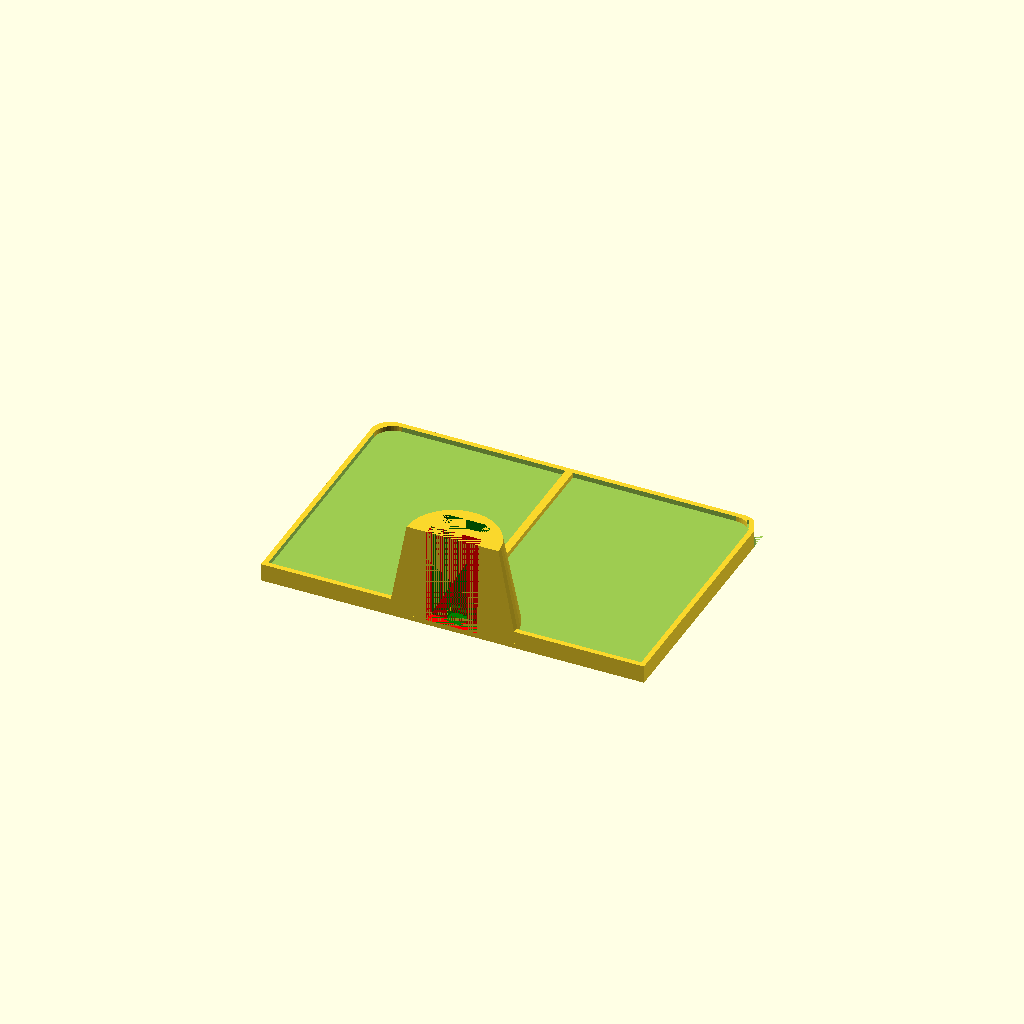
Cell 1: the model at its default parameters.
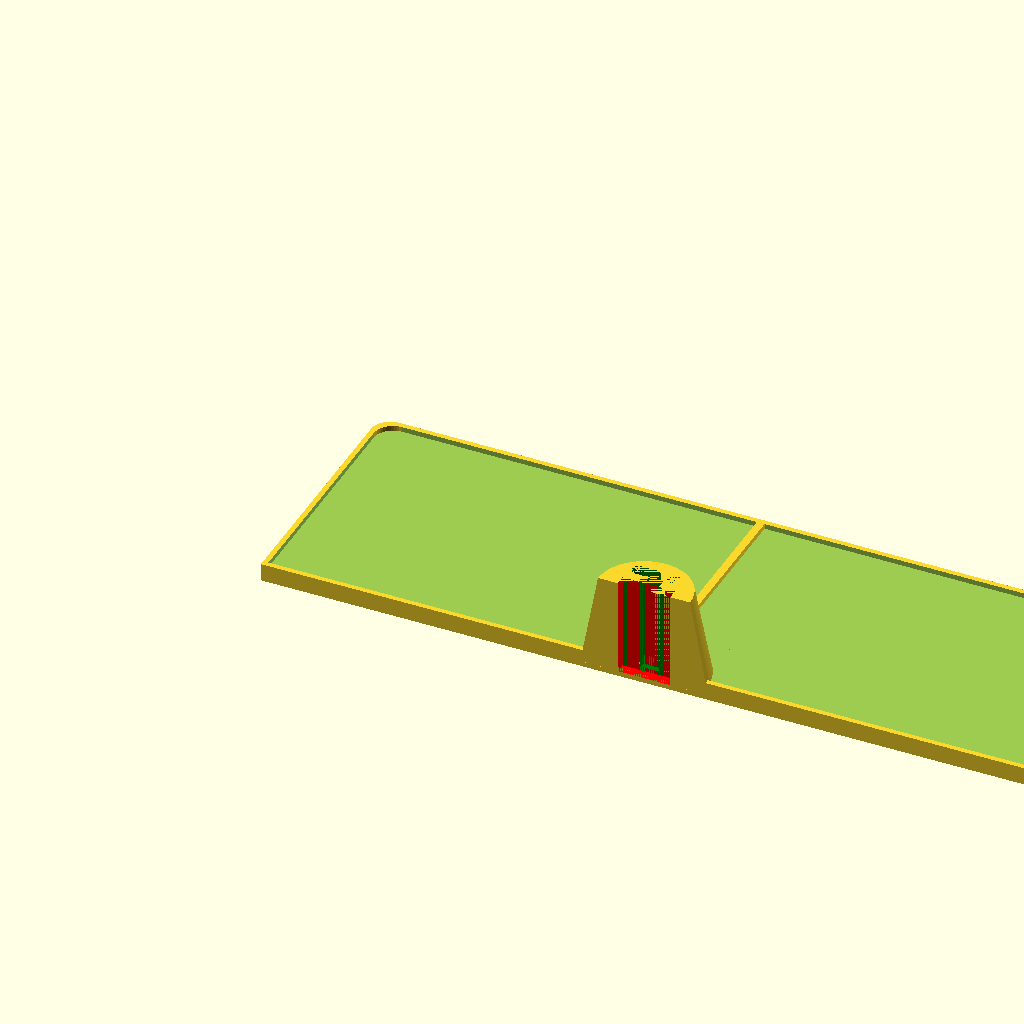
Cell 2: the same model with sw = 300.
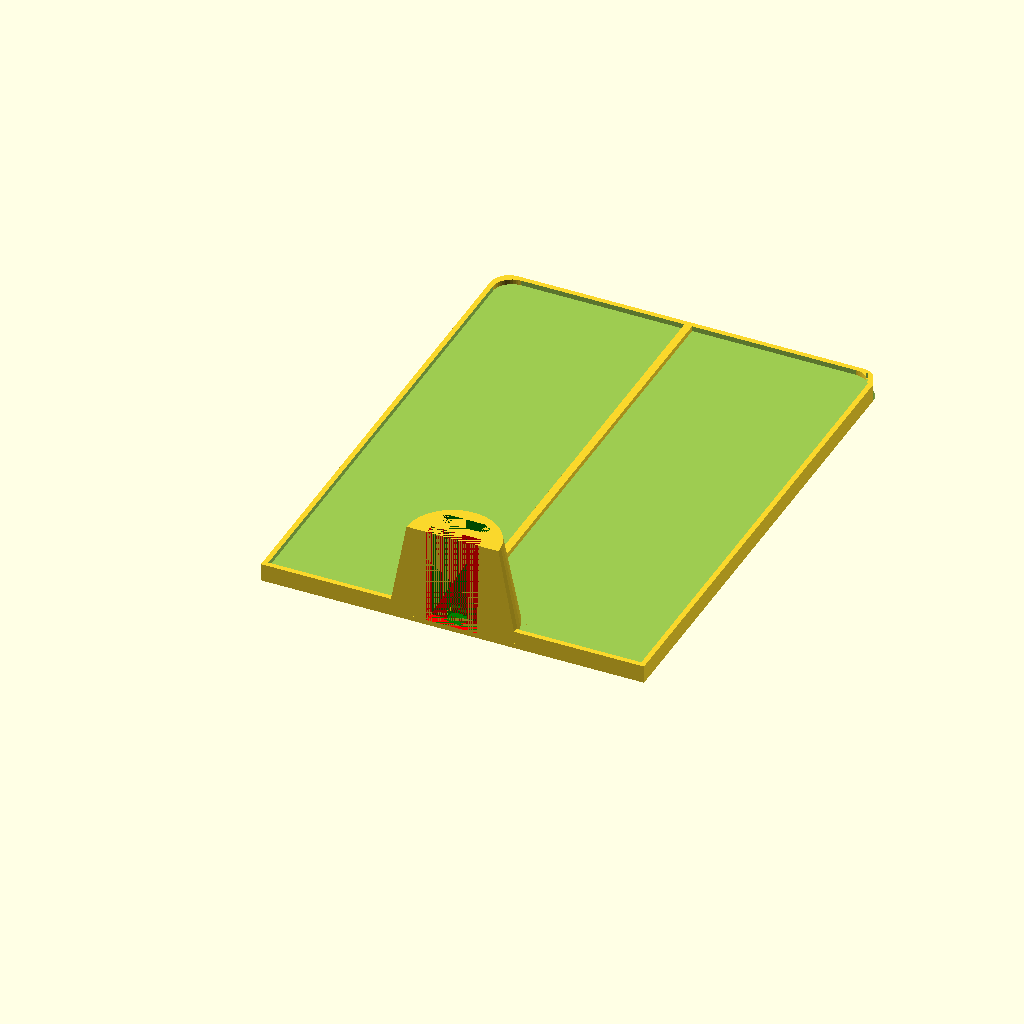
Cell 3: sd = 200 (everything else at default).
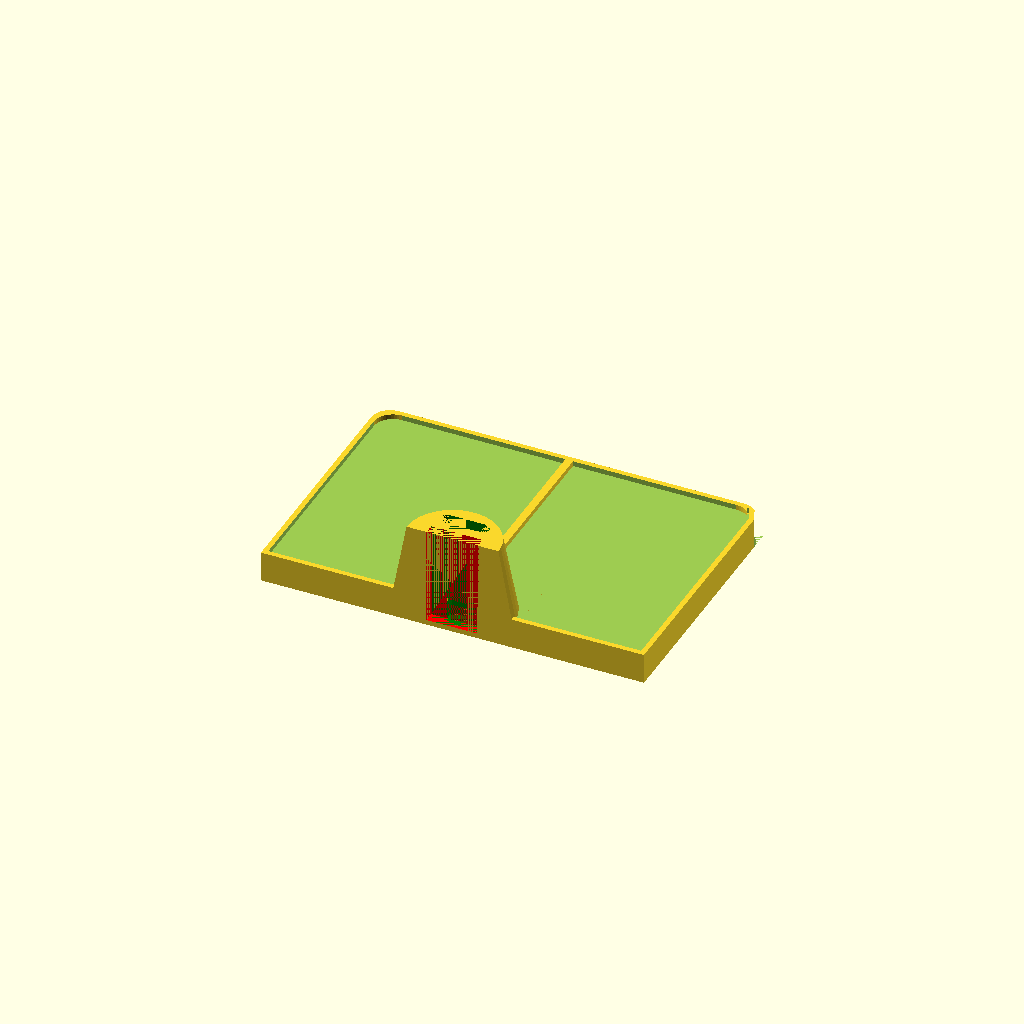
Cell 4 — t set to 10, the other parameters unchanged.
One fixed orthographic camera (rotation 55°, 0°, 25°; colour scheme Cornfield) for every cell.
OpenSCAD source file shelves/simple-display/shelf.scad:
include <parts.scad>
include <MCAD/2Dshapes.scad>

sw = 150;
sd = 100;
t = 5;
cr = 7.5;

module plate() {
    difference() {
        cube([sw,sd,t+2]);
        translate([cr,sd-cr,-0.01])
            linear_extrude(15) donutSlice(cr,cr*2, 90,180);
        translate([sw-cr,sd-cr,-0.01])
            linear_extrude(15) donutSlice(cr,cr*2, 0,90);
    }
}

module small_plate() {
    difference() {
        cube([sw-4,sd-4,t+2]);
        translate([cr,sd-4-cr,-0.01])
            linear_extrude(10) donutSlice(cr,cr*2, 90,180);
        translate([sw-4-cr,sd-4-cr,-0.01])
            linear_extrude(10) donutSlice(cr,cr*2, 0,90);
    }
}

module shelf() {
    difference() {
        plate();
        translate([2,2,t]) {
            small_plate();
        }
    }
    translate([sw/2-1.5,24,t])
        cube([3,sd-24,2]);
    translate([sw/2, 0, 2]) {
        intersection() {
            cylinder(r1 = 25, r2 = 18, h = height);
            translate([-25,0,0])
                cube([50, 25, height]);
        }
    }
}

difference() {
    shelf();
    color("yellow") translate([sw/2-4, -0.01, t-1.5])
        cube([8,10,2]);
    color("green") translate([sw/2-width/2, rdepth+cdepth*2-0.01, 2])
        mirror([0,1,0]) rail();
    color("red") translate([sw/2-width/2-0.25, -0.01, 2])
        cube([width+0.5,cdepth,height]);
}
Parameter table extracted from the source (name, type, default, range or options):
sw: number, default 150
sd: number, default 100
t: number, default 5
cr: number, default 7.5
